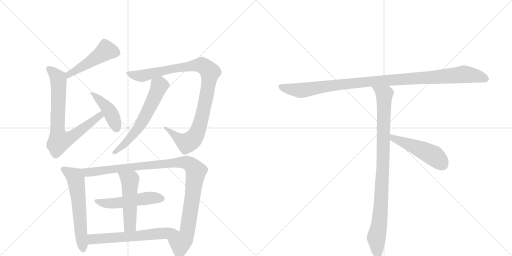
t = 0.00 s
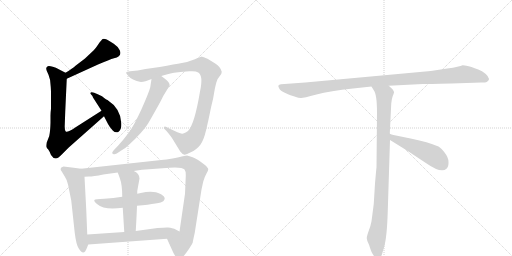
t = 2.14 s
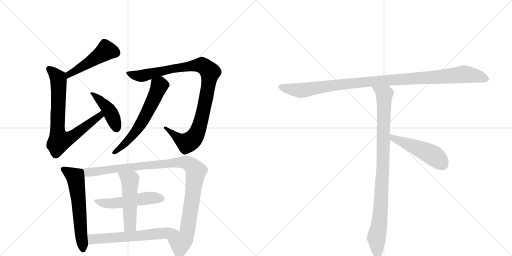
t = 4.28 s
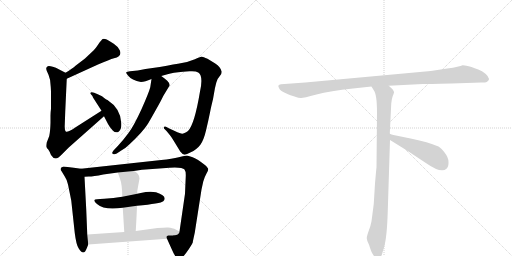
t = 6.43 s
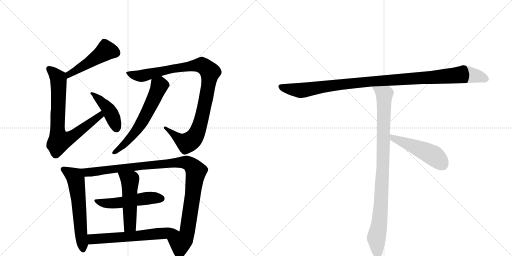
t = 8.57 s
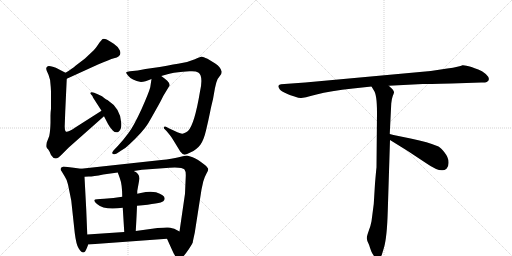
t = 10.71 s

The animated SVG that drew these frames (rendered in a browser with its animation timeline set to each time). Animation: 13 CSS @keyframes rules; one cycle of 10.71 s.

<svg version="1.1" viewBox="0 0 2048 1024" xmlns="http://www.w3.org/2000/svg">
  <g stroke="lightgray" stroke-dasharray="1,1" stroke-width="1" transform="scale(4, 4)">
    <line x1="0" y1="0" x2="256" y2="256"></line>
    <line x1="256" y1="0" x2="0" y2="256"></line>
    <line x1="128" y1="0" x2="128" y2="256"></line>
    <line x1="0" y1="128" x2="256" y2="128"></line>
    <line x1="256" y1="0" x2="512" y2="256"></line>
    <line x1="512" y1="0" x2="256" y2="256"></line>
    <line x1="384" y1="0" x2="384" y2="256"></line>
    <line x1="256" y1="128" x2="512" y2="128"></line>
  </g>
<g transform="scale(1, -1) translate(0, -850)">
   <style type="text/css">
    @keyframes keyframes0 {
      from {
       stroke: black;
       stroke-dashoffset: 485;
       stroke-width: 128;
       }
       61% {
       animation-timing-function: step-end;
       stroke: black;
       stroke-dashoffset: 0;
       stroke-width: 128;
       }
       to {
       stroke: black;
       stroke-width: 1024;
       }
       }
       #make-me-a-hanzi-animation-0 {
         animation: keyframes0 0.644694s both;
         animation-delay: 0.000000s;
         animation-timing-function: linear;
       }
    @keyframes keyframes1 {
      from {
       stroke: black;
       stroke-dashoffset: 765;
       stroke-width: 128;
       }
       71% {
       animation-timing-function: step-end;
       stroke: black;
       stroke-dashoffset: 0;
       stroke-width: 128;
       }
       to {
       stroke: black;
       stroke-width: 1024;
       }
       }
       #make-me-a-hanzi-animation-1 {
         animation: keyframes1 0.872559s both;
         animation-delay: 0.644694s;
         animation-timing-function: linear;
       }
    @keyframes keyframes2 {
      from {
       stroke: black;
       stroke-dashoffset: 431;
       stroke-width: 128;
       }
       58% {
       animation-timing-function: step-end;
       stroke: black;
       stroke-dashoffset: 0;
       stroke-width: 128;
       }
       to {
       stroke: black;
       stroke-width: 1024;
       }
       }
       #make-me-a-hanzi-animation-2 {
         animation: keyframes2 0.600749s both;
         animation-delay: 1.517253s;
         animation-timing-function: linear;
       }
    @keyframes keyframes3 {
      from {
       stroke: black;
       stroke-dashoffset: 1011;
       stroke-width: 128;
       }
       77% {
       animation-timing-function: step-end;
       stroke: black;
       stroke-dashoffset: 0;
       stroke-width: 128;
       }
       to {
       stroke: black;
       stroke-width: 1024;
       }
       }
       #make-me-a-hanzi-animation-3 {
         animation: keyframes3 1.072754s both;
         animation-delay: 2.118001s;
         animation-timing-function: linear;
       }
    @keyframes keyframes4 {
      from {
       stroke: black;
       stroke-dashoffset: 610;
       stroke-width: 128;
       }
       67% {
       animation-timing-function: step-end;
       stroke: black;
       stroke-dashoffset: 0;
       stroke-width: 128;
       }
       to {
       stroke: black;
       stroke-width: 1024;
       }
       }
       #make-me-a-hanzi-animation-4 {
         animation: keyframes4 0.746419s both;
         animation-delay: 3.190755s;
         animation-timing-function: linear;
       }
    @keyframes keyframes5 {
      from {
       stroke: black;
       stroke-dashoffset: 600;
       stroke-width: 128;
       }
       66% {
       animation-timing-function: step-end;
       stroke: black;
       stroke-dashoffset: 0;
       stroke-width: 128;
       }
       to {
       stroke: black;
       stroke-width: 1024;
       }
       }
       #make-me-a-hanzi-animation-5 {
         animation: keyframes5 0.738281s both;
         animation-delay: 3.937174s;
         animation-timing-function: linear;
       }
    @keyframes keyframes6 {
      from {
       stroke: black;
       stroke-dashoffset: 1077;
       stroke-width: 128;
       }
       78% {
       animation-timing-function: step-end;
       stroke: black;
       stroke-dashoffset: 0;
       stroke-width: 128;
       }
       to {
       stroke: black;
       stroke-width: 1024;
       }
       }
       #make-me-a-hanzi-animation-6 {
         animation: keyframes6 1.126465s both;
         animation-delay: 4.675456s;
         animation-timing-function: linear;
       }
    @keyframes keyframes7 {
      from {
       stroke: black;
       stroke-dashoffset: 523;
       stroke-width: 128;
       }
       63% {
       animation-timing-function: step-end;
       stroke: black;
       stroke-dashoffset: 0;
       stroke-width: 128;
       }
       to {
       stroke: black;
       stroke-width: 1024;
       }
       }
       #make-me-a-hanzi-animation-7 {
         animation: keyframes7 0.675618s both;
         animation-delay: 5.801921s;
         animation-timing-function: linear;
       }
    @keyframes keyframes8 {
      from {
       stroke: black;
       stroke-dashoffset: 510;
       stroke-width: 128;
       }
       62% {
       animation-timing-function: step-end;
       stroke: black;
       stroke-dashoffset: 0;
       stroke-width: 128;
       }
       to {
       stroke: black;
       stroke-width: 1024;
       }
       }
       #make-me-a-hanzi-animation-8 {
         animation: keyframes8 0.665039s both;
         animation-delay: 6.477539s;
         animation-timing-function: linear;
       }
    @keyframes keyframes9 {
      from {
       stroke: black;
       stroke-dashoffset: 617;
       stroke-width: 128;
       }
       67% {
       animation-timing-function: step-end;
       stroke: black;
       stroke-dashoffset: 0;
       stroke-width: 128;
       }
       to {
       stroke: black;
       stroke-width: 1024;
       }
       }
       #make-me-a-hanzi-animation-9 {
         animation: keyframes9 0.752116s both;
         animation-delay: 7.142578s;
         animation-timing-function: linear;
       }
    @keyframes keyframes10 {
      from {
       stroke: black;
       stroke-dashoffset: 1084;
       stroke-width: 128;
       }
       78% {
       animation-timing-function: step-end;
       stroke: black;
       stroke-dashoffset: 0;
       stroke-width: 128;
       }
       to {
       stroke: black;
       stroke-width: 1024;
       }
       }
       #make-me-a-hanzi-animation-10 {
         animation: keyframes10 1.132161s both;
         animation-delay: 7.894694s;
         animation-timing-function: linear;
       }
    @keyframes keyframes11 {
      from {
       stroke: black;
       stroke-dashoffset: 954;
       stroke-width: 128;
       }
       76% {
       animation-timing-function: step-end;
       stroke: black;
       stroke-dashoffset: 0;
       stroke-width: 128;
       }
       to {
       stroke: black;
       stroke-width: 1024;
       }
       }
       #make-me-a-hanzi-animation-11 {
         animation: keyframes11 1.026367s both;
         animation-delay: 9.026855s;
         animation-timing-function: linear;
       }
    @keyframes keyframes12 {
      from {
       stroke: black;
       stroke-dashoffset: 497;
       stroke-width: 128;
       }
       62% {
       animation-timing-function: step-end;
       stroke: black;
       stroke-dashoffset: 0;
       stroke-width: 128;
       }
       to {
       stroke: black;
       stroke-width: 1024;
       }
       }
       #make-me-a-hanzi-animation-12 {
         animation: keyframes12 0.654460s both;
         animation-delay: 10.053223s;
         animation-timing-function: linear;
       }
</style>
<path d="M 267 535 L 392 592 Q 439 612 456 617 Q 490 624 479 649 Q 473 663 455 675 Q 437 687 427 692 Q 416 696 411 694 Q 406 691 394 674 Q 382 656 376 650 L 340 616 L 302 587 Q 291 577 262 559 C 237 543 240 523 267 535 Z" fill="lightgray"></path> 
<path d="M 204 484 L 204 415 Q 202 401 202 388 L 202 359 Q 201 324 197 306 L 187 280 Q 185 266 186 262 Q 187 258 193 252 L 199 242 Q 203 233 204 230 Q 221 202 246 231 L 275 260 L 416 385 C 438 405 431 423 406 407 L 301 340 Q 268 318 263 324 Q 258 329 259 350 L 261 405 L 267 535 C 268 556 268 556 262 559 L 233 574 Q 225 579 211 583 Q 197 587 191 585 Q 185 582 185 577 Q 184 571 194 551 Q 203 531 203 502 L 204 484 Z" fill="lightgray"></path> 
<path d="M 416 385 L 432 354 Q 438 342 451 328.5 Q 464 315 475.5 324.5 Q 487 334 485 359 Q 482 416 430 450 Q 426 451 418 457 L 408 465 L 391 473 Q 361 488 361 476 Q 372 465 372 460 L 406 407 L 416 385 Z" fill="lightgray"></path> 
<path d="M 800 484 Q 778 352 752 326 Q 736 315 729 315 Q 722 315 699 326 L 675 337 L 666 342 Q 659 346 656 342 Q 654 337 658 334 L 666 326 Q 687 301 691 293 L 721 244 Q 730 232 738 231.5 Q 746 231 761 240 Q 788 253 801.5 271.5 Q 815 290 824.5 330.5 Q 834 371 840 400.5 Q 846 430 849 441 Q 852 452 856 476.5 Q 860 501 865 519 Q 870 537 878.5 545 Q 887 553 887 563 Q 882 583 861 596 L 830 615 Q 812 623 808.5 623.5 Q 805 624 779.5 613.5 Q 754 603 727.5 598.5 Q 701 594 639 582 L 582 574 L 551 568 L 520 565 Q 507 564 505 561 Q 503 558 511 549 Q 527 528 564 522 Q 579 522 606 534 L 645 546 L 670 553 Q 691 560 732 563 L 758 565 Q 783 567 793 560 Q 814 547 800 484 Z" fill="lightgray"></path> 
<path d="M 606 534 L 601 501 Q 595 478 565 411 Q 534 344 514 318 Q 494 291 472 267 L 454 248 Q 443 235 455 233 Q 460 232 467 236 L 485 248 Q 501 256 517 272 Q 571 322 591 354 Q 595 360 622 408 Q 649 456 653 466 L 679 509 Q 679 517 669 527 L 657 537 L 645 546 C 621 564 610 564 606 534 Z" fill="lightgray"></path> 
<path d="M 324 175 L 295 179 L 254 184 Q 235 178 247 164 L 259 144 Q 268 131 272 112 Q 276 93 285 48 L 299 -82 Q 305 -130 315 -144 Q 335 -176 347 -143 L 353 -128 L 349 -88 L 345 11 L 338 143 C 336 173 336 173 324 175 Z" fill="lightgray"></path> 
<path d="M 535 166 L 568 171 L 651 177 Q 727 185 738 172 Q 744 165 743 144 L 740 75 L 718 -76 C 714 -106 656 -78 668 -105 L 687 -147 Q 697 -171 707 -182 Q 716 -192 727 -182 Q 738 -172 755 -147 Q 771 -122 771 -120 Q 771 -117 779 -81 L 806 92 L 813 124 Q 819 144 826 156 Q 833 168 833 173 Q 833 178 821 189 Q 790 214 768 222 L 748 228 Q 741 228 715 221 Q 689 214 645 210 L 324 175 C 294 172 308 141 338 143 L 355 144 Q 373 144 413 152 L 471 160 L 535 166 Z" fill="lightgray"></path> 
<path d="M 548 27 Q 643 36 653 45 Q 673 65 624 81 Q 598 87 563 78 L 549 75 L 489 63 Q 454 56 417 55.5 Q 380 55 377.5 50 Q 375 45 388 34 Q 417 8 491 19 L 548 27 Z" fill="lightgray"></path> 
<path d="M 543 -74 Q 547 -5 548 27 L 549 75 L 549 86 L 558 136 Q 557 157 535 166 C 508 180 461 188 471 160 L 479 138 Q 489 112 489 63 L 491 19 L 497 -78 C 499 -108 541 -104 543 -74 Z" fill="lightgray"></path> 
<path d="M 718 -76 L 697 -65 Q 678 -60 672 -60 Q 665 -59 630 -62 L 543 -74 L 497 -78 L 349 -88 C 319 -90 323 -130 353 -128 L 668 -105 C 698 -103 745 -90 718 -76 Z" fill="lightgray"></path> 
<path d="M 1806 516 L 1925 520 Q 1939 519 1947 522 Q 1966 533 1943 554 Q 1928 567 1913 572 Q 1898 577 1886 582 Q 1859 590 1850 589 Q 1839 583 1789 576 L 1723 566 L 1221 520 L 1124 513 Q 1107 511 1117 496 Q 1120 489 1137 480 L 1152 473 Q 1159 470 1178 464 Q 1198 457 1205 458 Q 1213 458 1266 472 Q 1320 486 1412 496 L 1486 504 L 1555 507 L 1691 514 Q 1706 514 1806 516 Z" fill="lightgray"></path> 
<path d="M 1486 504 L 1495 489 Q 1508 473 1508 399 L 1506 180 Q 1505 175 1500 116 L 1495 34 L 1486 -35 Q 1483 -52 1475 -73 Q 1467 -95 1467 -103 Q 1468 -112 1473 -122 Q 1478 -132 1480 -141 L 1485 -155 Q 1487 -161 1494 -171 Q 1501 -182 1510 -182 Q 1511 -184 1516 -182 Q 1521 -182 1527 -170 L 1536 -140 Q 1548 -99 1551 5 L 1560 290 L 1559 314 L 1565 436 Q 1567 456 1571 466 Q 1575 476 1576 480 Q 1577 484 1570 493 L 1555 507 C 1533 528 1470 530 1486 504 Z" fill="lightgray"></path> 
<path d="M 1560 290 L 1631 246 L 1705 197 Q 1765 155 1786 175 Q 1795 183 1794 202 Q 1794 220 1779 239 Q 1764 258 1754 264 Q 1711 282 1647 295 Q 1584 307 1559 314 C 1530 322 1534 306 1560 290 Z" fill="lightgray"></path> 
      <clipPath id="make-me-a-hanzi-clip-0">
      <path d="M 267 535 L 392 592 Q 439 612 456 617 Q 490 624 479 649 Q 473 663 455 675 Q 437 687 427 692 Q 416 696 411 694 Q 406 691 394 674 Q 382 656 376 650 L 340 616 L 302 587 Q 291 577 262 559 C 237 543 240 523 267 535 Z" fill="lightgray"></path>
      </clipPath>
      <path clip-path="url(#make-me-a-hanzi-clip-0)" d="M 464 639 L 424 648 L 361 603 L 276 554 L 272 542 " fill="none" id="make-me-a-hanzi-animation-0" stroke-dasharray="357 714" stroke-linecap="round"></path>

      <clipPath id="make-me-a-hanzi-clip-1">
      <path d="M 204 484 L 204 415 Q 202 401 202 388 L 202 359 Q 201 324 197 306 L 187 280 Q 185 266 186 262 Q 187 258 193 252 L 199 242 Q 203 233 204 230 Q 221 202 246 231 L 275 260 L 416 385 C 438 405 431 423 406 407 L 301 340 Q 268 318 263 324 Q 258 329 259 350 L 261 405 L 267 535 C 268 556 268 556 262 559 L 233 574 Q 225 579 211 583 Q 197 587 191 585 Q 185 582 185 577 Q 184 571 194 551 Q 203 531 203 502 L 204 484 Z" fill="lightgray"></path>
      </clipPath>
      <path clip-path="url(#make-me-a-hanzi-clip-1)" d="M 196 574 L 234 534 L 230 333 L 239 286 L 275 296 L 314 322 L 401 388 L 402 399 " fill="none" id="make-me-a-hanzi-animation-1" stroke-dasharray="637 1274" stroke-linecap="round"></path>

      <clipPath id="make-me-a-hanzi-clip-2">
      <path d="M 416 385 L 432 354 Q 438 342 451 328.5 Q 464 315 475.5 324.5 Q 487 334 485 359 Q 482 416 430 450 Q 426 451 418 457 L 408 465 L 391 473 Q 361 488 361 476 Q 372 465 372 460 L 406 407 L 416 385 Z" fill="lightgray"></path>
      </clipPath>
      <path clip-path="url(#make-me-a-hanzi-clip-2)" d="M 368 474 L 379 474 L 433 413 L 450 383 L 465 337 " fill="none" id="make-me-a-hanzi-animation-2" stroke-dasharray="303 606" stroke-linecap="round"></path>

      <clipPath id="make-me-a-hanzi-clip-3">
      <path d="M 800 484 Q 778 352 752 326 Q 736 315 729 315 Q 722 315 699 326 L 675 337 L 666 342 Q 659 346 656 342 Q 654 337 658 334 L 666 326 Q 687 301 691 293 L 721 244 Q 730 232 738 231.5 Q 746 231 761 240 Q 788 253 801.5 271.5 Q 815 290 824.5 330.5 Q 834 371 840 400.5 Q 846 430 849 441 Q 852 452 856 476.5 Q 860 501 865 519 Q 870 537 878.5 545 Q 887 553 887 563 Q 882 583 861 596 L 830 615 Q 812 623 808.5 623.5 Q 805 624 779.5 613.5 Q 754 603 727.5 598.5 Q 701 594 639 582 L 582 574 L 551 568 L 520 565 Q 507 564 505 561 Q 503 558 511 549 Q 527 528 564 522 Q 579 522 606 534 L 645 546 L 670 553 Q 691 560 732 563 L 758 565 Q 783 567 793 560 Q 814 547 800 484 Z" fill="lightgray"></path>
      </clipPath>
      <path clip-path="url(#make-me-a-hanzi-clip-3)" d="M 514 558 L 535 549 L 567 546 L 687 575 L 801 590 L 836 567 L 840 561 L 835 520 L 816 415 L 792 329 L 774 296 L 745 279 L 712 297 L 661 339 " fill="none" id="make-me-a-hanzi-animation-3" stroke-dasharray="883 1766" stroke-linecap="round"></path>

      <clipPath id="make-me-a-hanzi-clip-4">
      <path d="M 606 534 L 601 501 Q 595 478 565 411 Q 534 344 514 318 Q 494 291 472 267 L 454 248 Q 443 235 455 233 Q 460 232 467 236 L 485 248 Q 501 256 517 272 Q 571 322 591 354 Q 595 360 622 408 Q 649 456 653 466 L 679 509 Q 679 517 669 527 L 657 537 L 645 546 C 621 564 610 564 606 534 Z" fill="lightgray"></path>
      </clipPath>
      <path clip-path="url(#make-me-a-hanzi-clip-4)" d="M 615 527 L 637 507 L 635 499 L 568 362 L 527 304 L 459 241 " fill="none" id="make-me-a-hanzi-animation-4" stroke-dasharray="482 964" stroke-linecap="round"></path>

      <clipPath id="make-me-a-hanzi-clip-5">
      <path d="M 324 175 L 295 179 L 254 184 Q 235 178 247 164 L 259 144 Q 268 131 272 112 Q 276 93 285 48 L 299 -82 Q 305 -130 315 -144 Q 335 -176 347 -143 L 353 -128 L 349 -88 L 345 11 L 338 143 C 336 173 336 173 324 175 Z" fill="lightgray"></path>
      </clipPath>
      <path clip-path="url(#make-me-a-hanzi-clip-5)" d="M 253 173 L 299 143 L 303 134 L 332 -144 " fill="none" id="make-me-a-hanzi-animation-5" stroke-dasharray="472 944" stroke-linecap="round"></path>

      <clipPath id="make-me-a-hanzi-clip-6">
      <path d="M 535 166 L 568 171 L 651 177 Q 727 185 738 172 Q 744 165 743 144 L 740 75 L 718 -76 C 714 -106 656 -78 668 -105 L 687 -147 Q 697 -171 707 -182 Q 716 -192 727 -182 Q 738 -172 755 -147 Q 771 -122 771 -120 Q 771 -117 779 -81 L 806 92 L 813 124 Q 819 144 826 156 Q 833 168 833 173 Q 833 178 821 189 Q 790 214 768 222 L 748 228 Q 741 228 715 221 Q 689 214 645 210 L 324 175 C 294 172 308 141 338 143 L 355 144 Q 373 144 413 152 L 471 160 L 535 166 Z" fill="lightgray"></path>
      </clipPath>
      <path clip-path="url(#make-me-a-hanzi-clip-6)" d="M 332 172 L 359 161 L 672 197 L 741 201 L 762 192 L 784 165 L 748 -85 L 721 -123 L 717 -174 " fill="none" id="make-me-a-hanzi-animation-6" stroke-dasharray="949 1898" stroke-linecap="round"></path>

      <clipPath id="make-me-a-hanzi-clip-7">
      <path d="M 548 27 Q 643 36 653 45 Q 673 65 624 81 Q 598 87 563 78 L 549 75 L 489 63 Q 454 56 417 55.5 Q 380 55 377.5 50 Q 375 45 388 34 Q 417 8 491 19 L 548 27 Z" fill="lightgray"></path>
      </clipPath>
      <path clip-path="url(#make-me-a-hanzi-clip-7)" d="M 382 48 L 419 37 L 461 36 L 590 58 L 645 56 " fill="none" id="make-me-a-hanzi-animation-7" stroke-dasharray="395 790" stroke-linecap="round"></path>

      <clipPath id="make-me-a-hanzi-clip-8">
      <path d="M 543 -74 Q 547 -5 548 27 L 549 75 L 549 86 L 558 136 Q 557 157 535 166 C 508 180 461 188 471 160 L 479 138 Q 489 112 489 63 L 491 19 L 497 -78 C 499 -108 541 -104 543 -74 Z" fill="lightgray"></path>
      </clipPath>
      <path clip-path="url(#make-me-a-hanzi-clip-8)" d="M 478 156 L 520 124 L 520 -52 L 504 -71 " fill="none" id="make-me-a-hanzi-animation-8" stroke-dasharray="382 764" stroke-linecap="round"></path>

      <clipPath id="make-me-a-hanzi-clip-9">
      <path d="M 718 -76 L 697 -65 Q 678 -60 672 -60 Q 665 -59 630 -62 L 543 -74 L 497 -78 L 349 -88 C 319 -90 323 -130 353 -128 L 668 -105 C 698 -103 745 -90 718 -76 Z" fill="lightgray"></path>
      </clipPath>
      <path clip-path="url(#make-me-a-hanzi-clip-9)" d="M 360 -121 L 370 -106 L 533 -96 L 686 -76 L 711 -78 " fill="none" id="make-me-a-hanzi-animation-9" stroke-dasharray="489 978" stroke-linecap="round"></path>

      <clipPath id="make-me-a-hanzi-clip-10">
      <path d="M 1806 516 L 1925 520 Q 1939 519 1947 522 Q 1966 533 1943 554 Q 1928 567 1913 572 Q 1898 577 1886 582 Q 1859 590 1850 589 Q 1839 583 1789 576 L 1723 566 L 1221 520 L 1124 513 Q 1107 511 1117 496 Q 1120 489 1137 480 L 1152 473 Q 1159 470 1178 464 Q 1198 457 1205 458 Q 1213 458 1266 472 Q 1320 486 1412 496 L 1486 504 L 1555 507 L 1691 514 Q 1706 514 1806 516 Z" fill="lightgray"></path>
      </clipPath>
      <path clip-path="url(#make-me-a-hanzi-clip-10)" d="M 1122 504 L 1138 497 L 1212 489 L 1466 523 L 1856 553 L 1908 546 L 1942 534 " fill="none" id="make-me-a-hanzi-animation-10" stroke-dasharray="956 1912" stroke-linecap="round"></path>

      <clipPath id="make-me-a-hanzi-clip-11">
      <path d="M 1486 504 L 1495 489 Q 1508 473 1508 399 L 1506 180 Q 1505 175 1500 116 L 1495 34 L 1486 -35 Q 1483 -52 1475 -73 Q 1467 -95 1467 -103 Q 1468 -112 1473 -122 Q 1478 -132 1480 -141 L 1485 -155 Q 1487 -161 1494 -171 Q 1501 -182 1510 -182 Q 1511 -184 1516 -182 Q 1521 -182 1527 -170 L 1536 -140 Q 1548 -99 1551 5 L 1560 290 L 1559 314 L 1565 436 Q 1567 456 1571 466 Q 1575 476 1576 480 Q 1577 484 1570 493 L 1555 507 C 1533 528 1470 530 1486 504 Z" fill="lightgray"></path>
      </clipPath>
      <path clip-path="url(#make-me-a-hanzi-clip-11)" d="M 1493 503 L 1537 469 L 1525 45 L 1518 -41 L 1505 -103 L 1513 -171 " fill="none" id="make-me-a-hanzi-animation-11" stroke-dasharray="826 1652" stroke-linecap="round"></path>

      <clipPath id="make-me-a-hanzi-clip-12">
      <path d="M 1560 290 L 1631 246 L 1705 197 Q 1765 155 1786 175 Q 1795 183 1794 202 Q 1794 220 1779 239 Q 1764 258 1754 264 Q 1711 282 1647 295 Q 1584 307 1559 314 C 1530 322 1534 306 1560 290 Z" fill="lightgray"></path>
      </clipPath>
      <path clip-path="url(#make-me-a-hanzi-clip-12)" d="M 1562 308 L 1573 297 L 1733 228 L 1770 192 " fill="none" id="make-me-a-hanzi-animation-12" stroke-dasharray="369 738" stroke-linecap="round"></path>

</g>
</svg>
